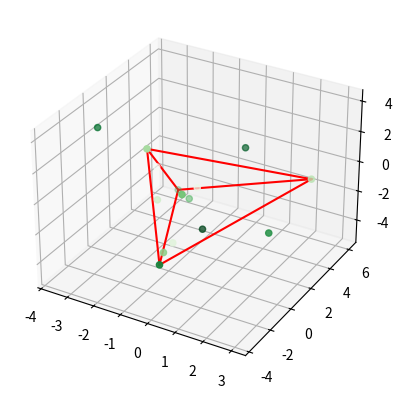

Generate this figure with matplotlib:
import numpy as np
import matplotlib.pyplot as plt

def tocka_daljica_projekcija(A, B, P):
    AB = B - A
    AP = P - A
    t = np.sum(AB * AP, axis=1) / np.dot(AB, AB)  # np.sum(AB ** 2) #np.dot(AB, AB)
    t = t.reshape(-1, 1)

    return P - (A + t * AB)

def QuickHull3d(pts):
    pts = np.array(pts)
    x_sorted_indice = np.argsort(pts[:, 0])
    y_sorted_indice = np.argsort(pts[:, 1])
    z_sorted_indice = np.argsort(pts[:, 2])

    x_sorted = pts[x_sorted_indice]
    y_sorted = pts[y_sorted_indice]
    z_sorted = pts[z_sorted_indice]

    X1 = x_sorted[0]
    X2 = x_sorted[-1]

    Y1 = y_sorted[0]
    Y2 = y_sorted[-1]

    Z1 = z_sorted[0]
    Z2 = z_sorted[-1]

    x_norm = np.linalg.norm(X1 - X2)
    y_norm = np.linalg.norm(Y1 - Y2)
    z_norm = np.linalg.norm(Z1 - Z2)

    r1 = X1
    r2 = X2
    temp = x_norm
    if y_norm > temp:
        temp = y_norm
        r1 = Y1
        r2 = Y2
    if z_norm > temp:
        r1 = Z1
        r2 = Z2

    pts_ex = np.array([X1, X2, Y1, Y2, Z1, Z2])
    pts_ex_vectors = tocka_daljica_projekcija(r1, r2, pts_ex)
    pts_ex_norms = np.linalg.norm(pts_ex_vectors, axis=1)

    r3 = pts_ex[np.argmax(pts_ex_norms)]

    V1 = r2 - r1
    V2 = r3 - r1
    Vn = np.cross(V1, V2)

    Vp = pts - r1
    VnVp = np.abs(np.sum(Vn * Vp, axis=1))
    r4 = pts[np.argmax(VnVp)]

    return r1, r2, r3, r4

if __name__ == "__main__":
    pts = np.random.normal(scale=2.0, size=(15, 3))
    hull = pts
    fig = plt.figure()
    ax = plt.axes(projection='3d')

    ax.scatter3D(pts[:, 0], pts[:, 1], pts[:, 2], c=np.linspace(0, pts.shape[0], num=pts.shape[0], endpoint=False),
                 cmap='Greens')

    s1, s2, s3, s4 = QuickHull3d(pts)
    ax.plot3D(*zip(s1, s2), color="red")
    ax.plot3D(*zip(s2, s3), color="red")
    ax.plot3D(*zip(s1, s3), color="red")

    ax.plot3D(*zip(s1, s4), color="red")
    ax.plot3D(*zip(s2, s4), color="red")
    ax.plot3D(*zip(s3, s4), color="red")

    plt.show()